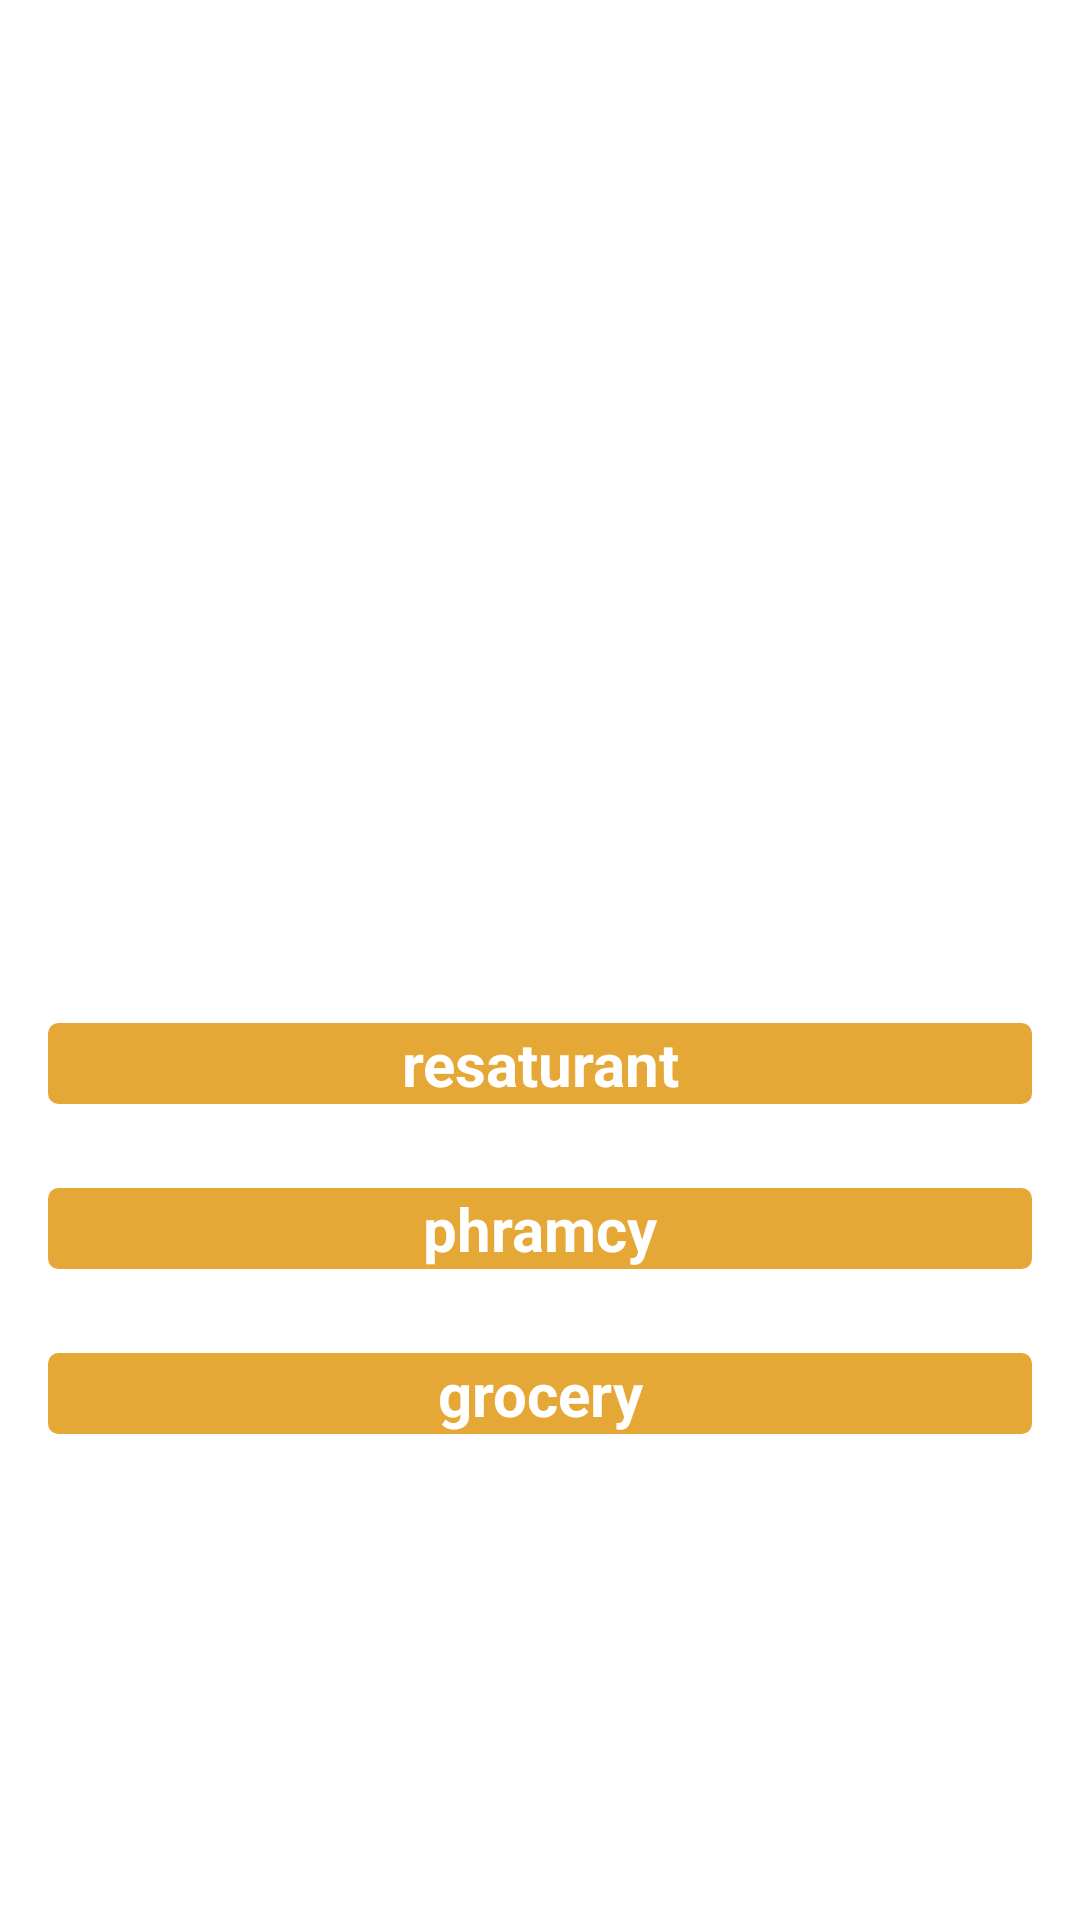

Layout XML and referenced resources for this Android screen:
<!-- AndroidManifest.xml: application theme AppTheme -->
<!-- res/layout/activity_loc_main.xml -->
<RelativeLayout xmlns:android="http://schemas.android.com/apk/res/android"
    xmlns:tools="http://schemas.android.com/tools"
    android:layout_width="match_parent"
    android:layout_height="match_parent"
    android:paddingBottom="@dimen/activity_vertical_margin"
    android:paddingLeft="@dimen/activity_horizontal_margin"
    android:paddingRight="@dimen/activity_horizontal_margin"
    android:paddingTop="@dimen/activity_vertical_margin"
    tools:context=".LocMainActivity" >

   <Button
              android:id="@+id/gos"
              style="@style/Button"
              android:layout_width="match_parent"
              android:layout_height="wrap_content"
              android:layout_alignLeft="@+id/res"
              android:layout_alignParentBottom="true"
              android:layout_marginBottom="146dp"
              android:text="grocery" />

          <Button
              android:id="@+id/phr"
              style="@style/Button"
              android:layout_width="match_parent"
              android:layout_height="wrap_content"
              android:layout_above="@+id/gos"
              android:layout_alignLeft="@+id/gos"
              android:layout_marginBottom="28dp"
              android:text="phramcy" />

          <Button
              android:id="@+id/res"
              style="@style/Button"
              android:layout_width="match_parent"
              android:layout_height="wrap_content"
              android:layout_above="@+id/phr"
              android:layout_centerHorizontal="true"
              android:layout_marginBottom="28dp"
              android:text="resaturant" />

</RelativeLayout>
<!-- resources referenced by this layout -->
<resources>
  <dimen name="activity_horizontal_margin">16dp</dimen>
  <dimen name="activity_vertical_margin">16dp</dimen>
  <style name="Button">
          <item name="android:textColor">#ffffff</item>
          <item name="android:textSize">20sp</item>
          <item name="android:textStyle">bold</item>
          <item name="android:background">@drawable/mybutton</item>
          <item name="android:paddingLeft">20dp</item>
          <item name="android:paddingRight">20dp</item>
          </style>
  <style name="AppTheme" parent="AppBaseTheme">
              <item name="android:actionBarStyle">@style/MyActionBarTheme</item>
  
          
      </style>
  <!-- drawable mybutton (drawable-hdpi) -->
  <?xml version="1.0" encoding="utf-8"?>
  <selector xmlns:android="http://schemas.android.com/apk/res/android" >
   
   <item android:state_pressed="true" >
       <shape android:shape="rectangle"  >
   
           <corners android:radius="3dip" />
           <stroke android:width="1dip" android:color="#e5a736" />
           <gradient android:angle="-90"   />            
       
       </shape>
   </item>
  
  <item android:state_focused="true">
  
      <shape android:shape="rectangle"  >
      
          <corners android:radius="3dip" />
           <stroke android:width="1dip" android:color="#e5a736" />
           <solid android:color="#e5a736"/>       
       
       </shape>
   </item>  
  
  <item >
      <shape android:shape="rectangle"  >
         
          <corners android:radius="3dip" />
           <stroke android:width="1dip" android:color="#e5a736" />
           <gradient android:angle="-90" android:startColor="#e5a736" android:endColor="#e5a736" />            
       </shape>
   
   </item>
  </selector>
  <style name="AppBaseTheme" parent="android:Theme.Light">
          
      </style>
  <style name="MyActionBarTheme" parent="@android:style/Widget.Holo.Light.ActionBar">
          <item name="android:background">#e5a736</item>
    
          </style>
</resources>
